Dataset: dataset (GitHub, alevinas/minecraftImagesRNA). Classes: araña, cerdo, creeper, gato, vaca, zombie.

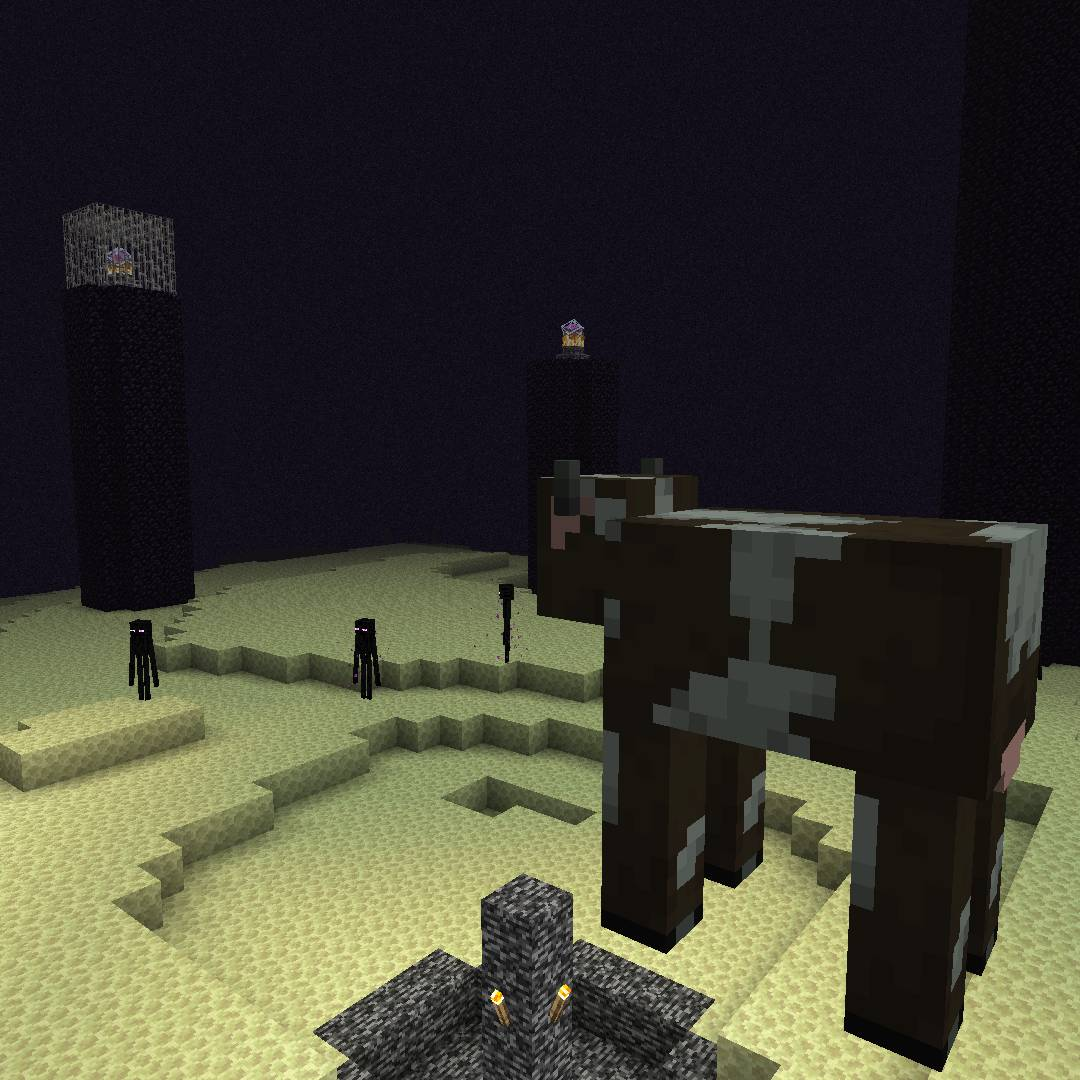
Label: vaca

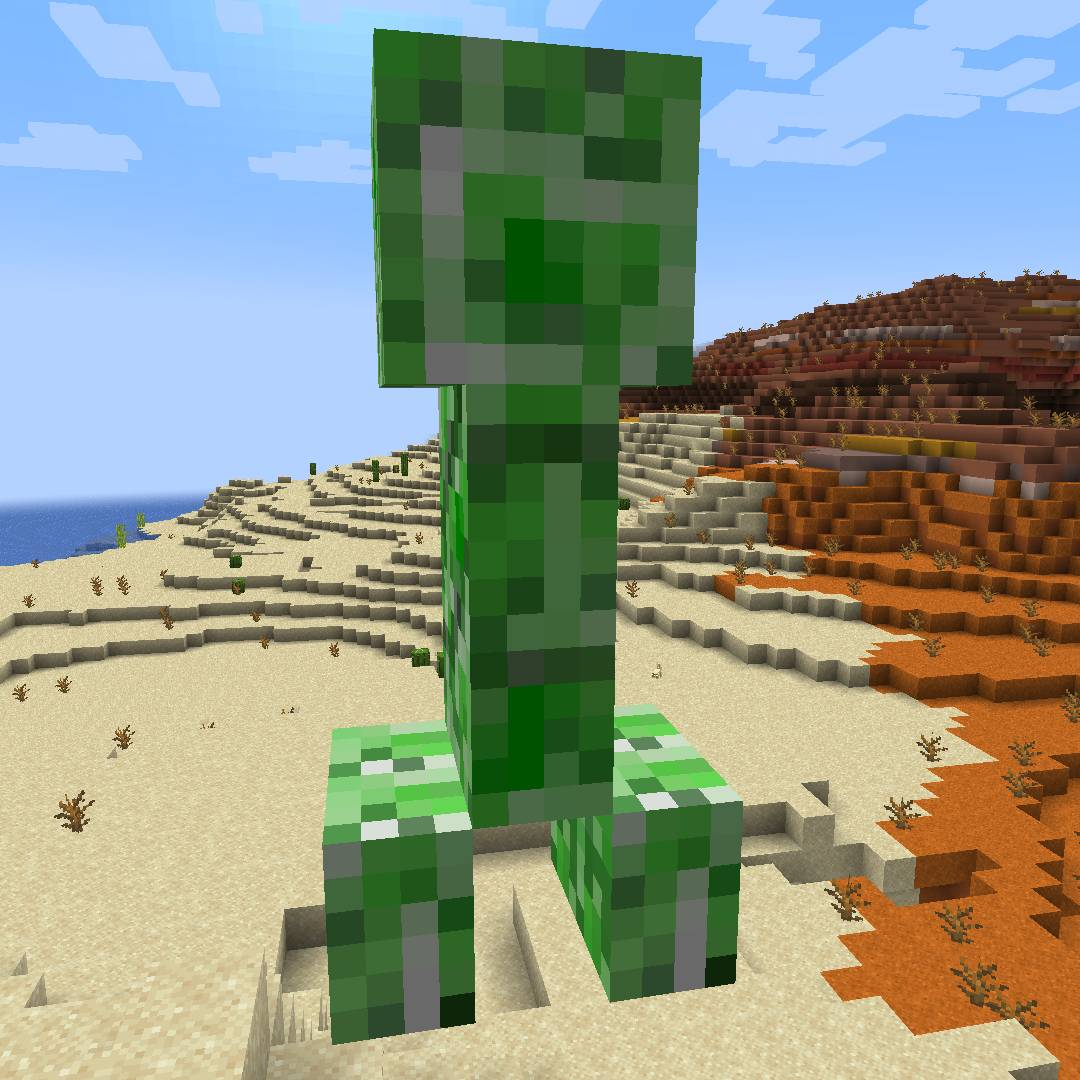
Label: creeper

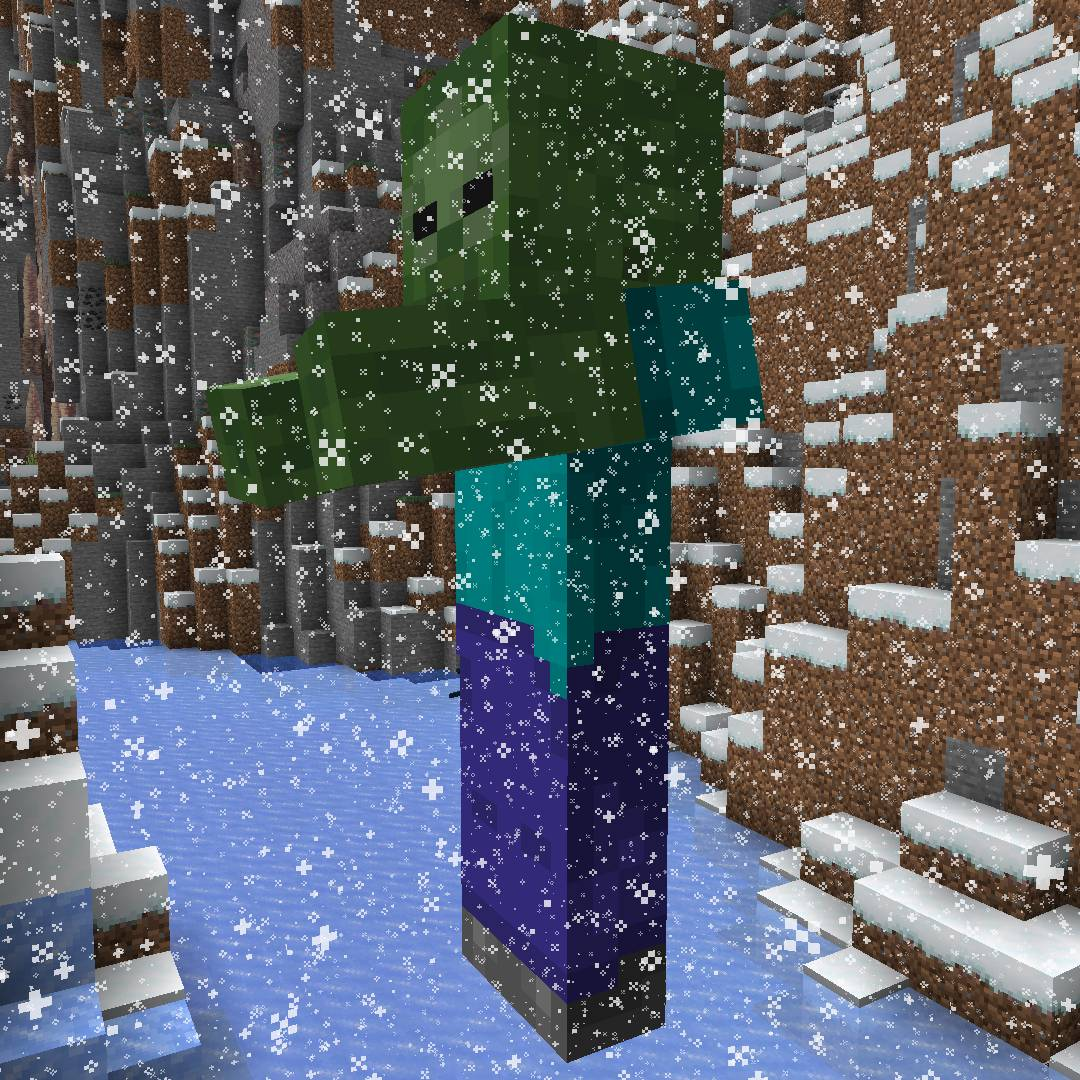
Label: zombie

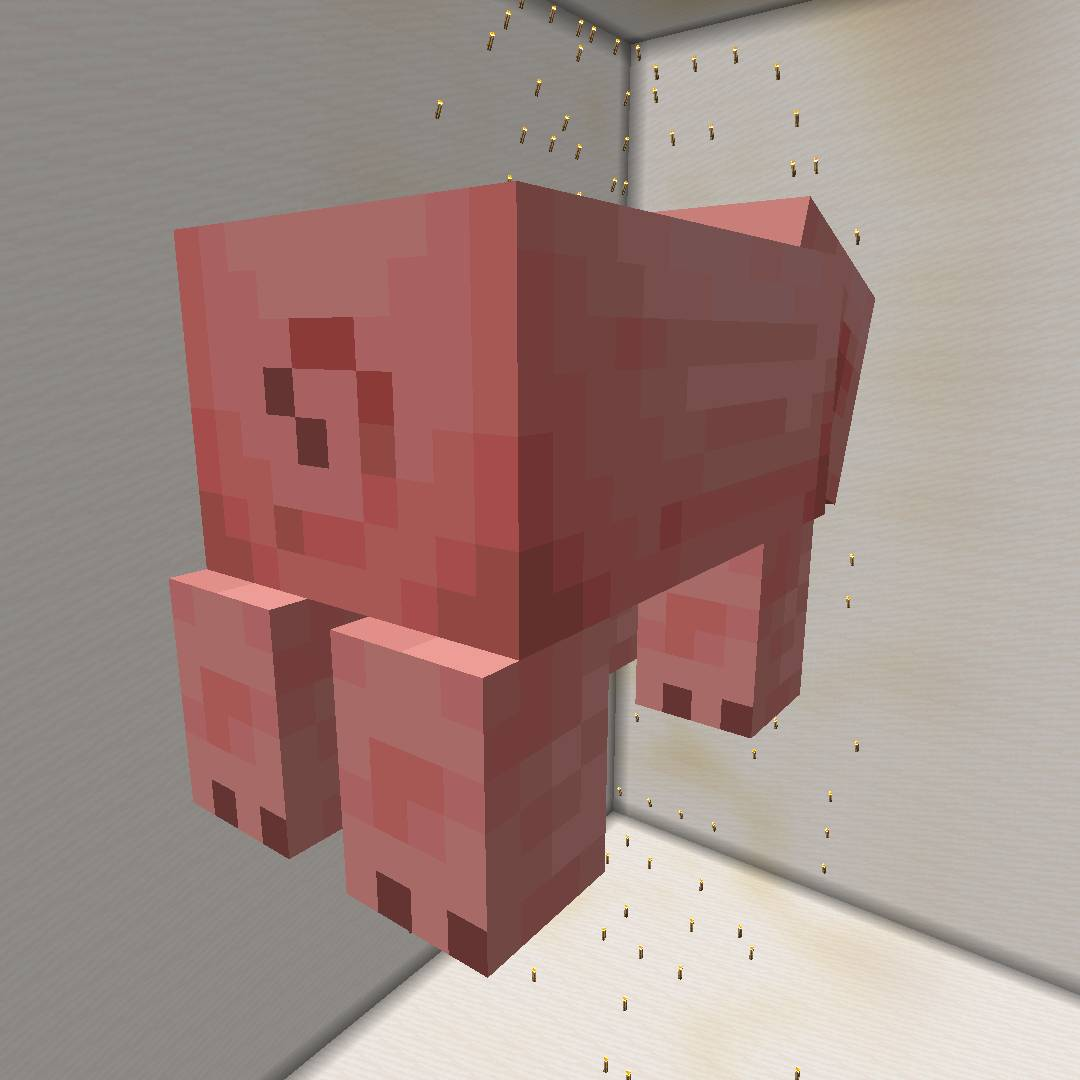
Label: cerdo

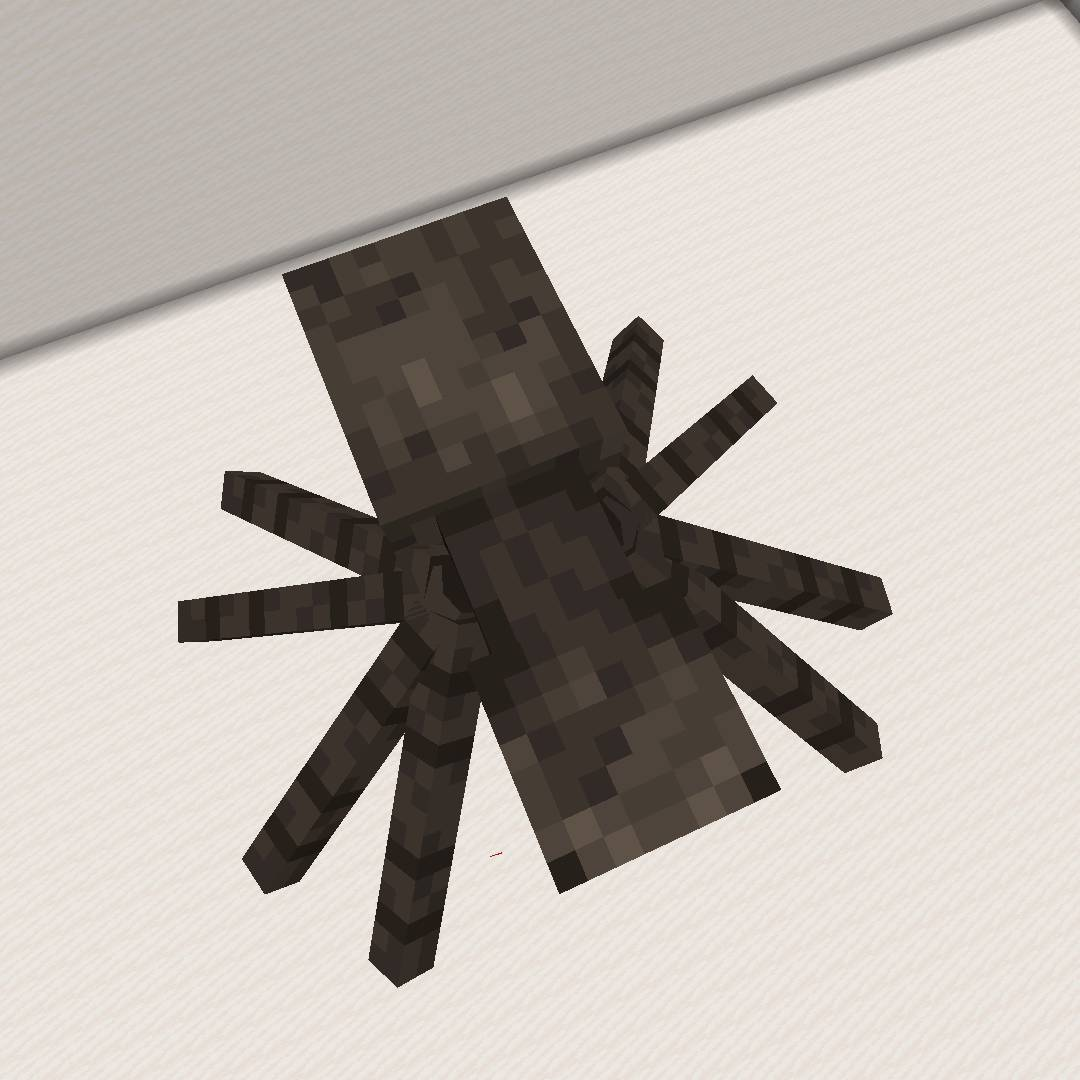
Label: araña

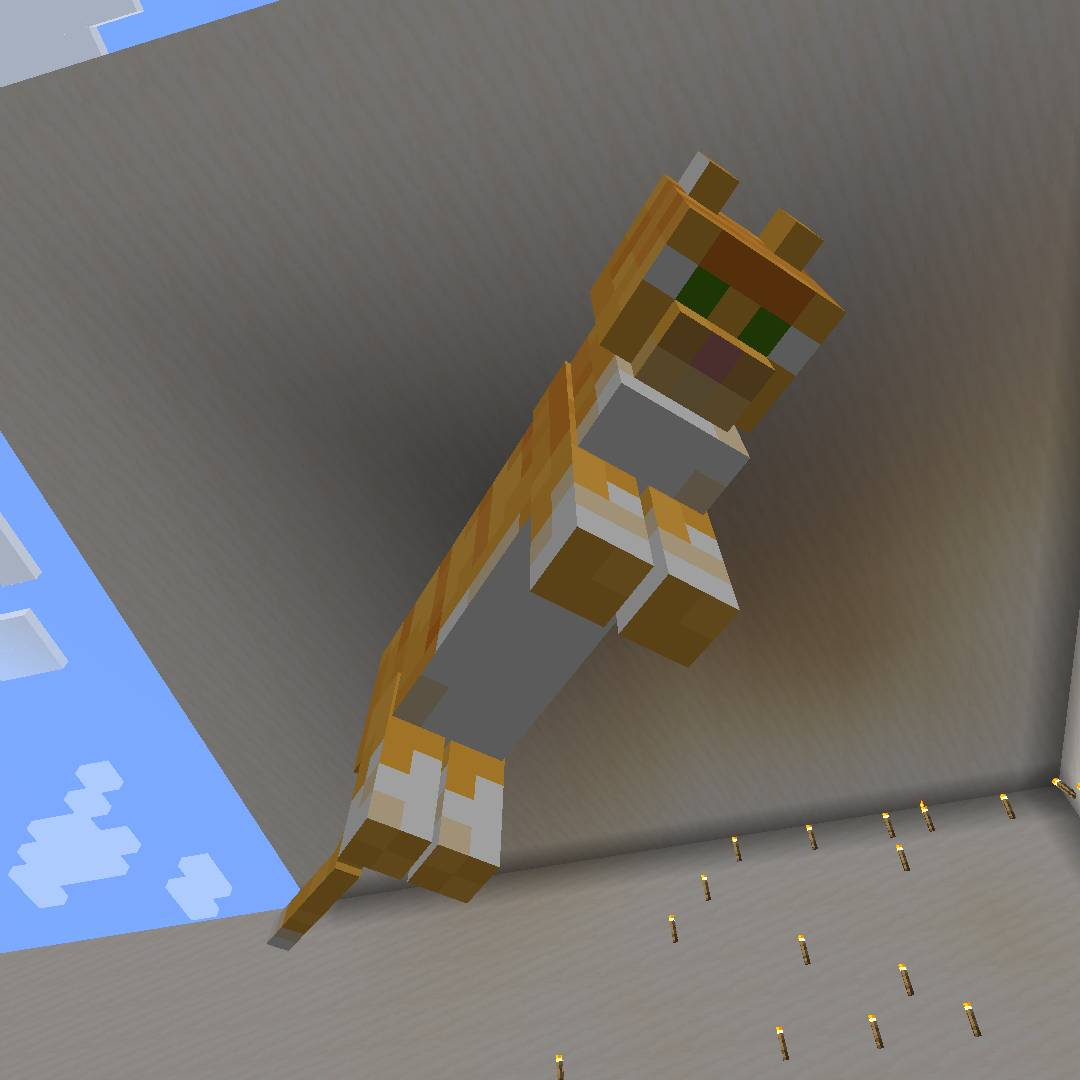
Label: gato
